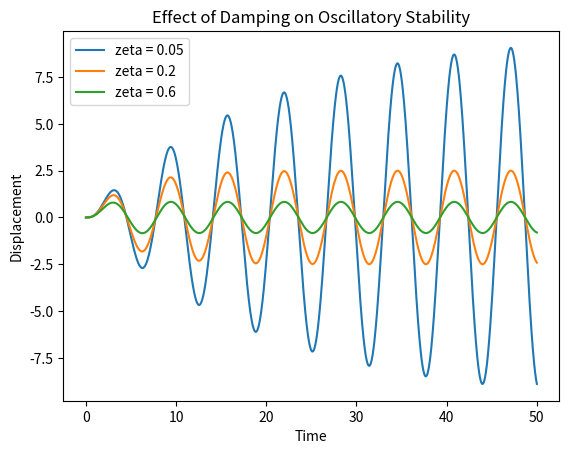

Generate this figure with matplotlib:
# Parameter values chosen to make regime changes visible, not to fit data.


import numpy as np
from scipy.integrate import solve_ivp
import matplotlib.pyplot as plt

# This system exhibits stable oscillations when damping balances forcing.
# Changing zeta alters convergence behavior and stability.

# Canonical second-order oscillator:
# x'' + 2*zeta*omega*x' + omega^2*x = F(t)

def oscillator(t, y, omega, zeta):
    x, x_dot = y
    F = np.sin(t)  # simple periodic forcing
    x_ddot = F - 2*zeta*omega*x_dot - omega**2 * x
    return [x_dot, x_ddot]

# Parameters
omega = 1.0      # natural frequency
zeta = 0.1       # damping ratio

# Initial conditions
y0 = [0.0, 0.0]

# Time span
t_span = (0, 50)
t_eval = np.linspace(*t_span, 1000)

# Solve ODE
solution = solve_ivp(
    oscillator,
    t_span,
    y0,
    args=(omega, zeta),
    t_eval=t_eval
)

# Increasing damping suppresses oscillation amplitude and accelerates convergence.

# Plot
plt.figure()

for zeta in [0.05, 0.2, 0.6]:
    solution = solve_ivp(
        oscillator,
        t_span,
        y0,
        args=(omega, zeta),
        t_eval=t_eval
    )
    plt.plot(solution.t, solution.y[0], label=f"zeta = {zeta}")

plt.xlabel("Time")
plt.ylabel("Displacement")
plt.title("Effect of Damping on Oscillatory Stability")
plt.legend()
plt.show()

